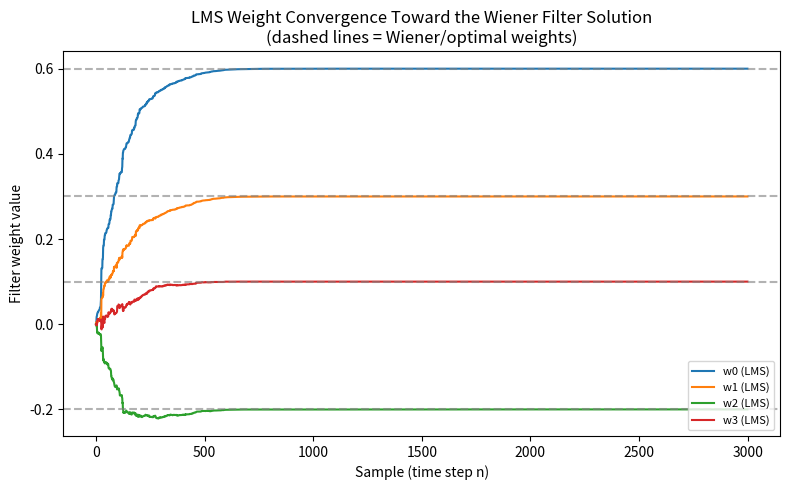
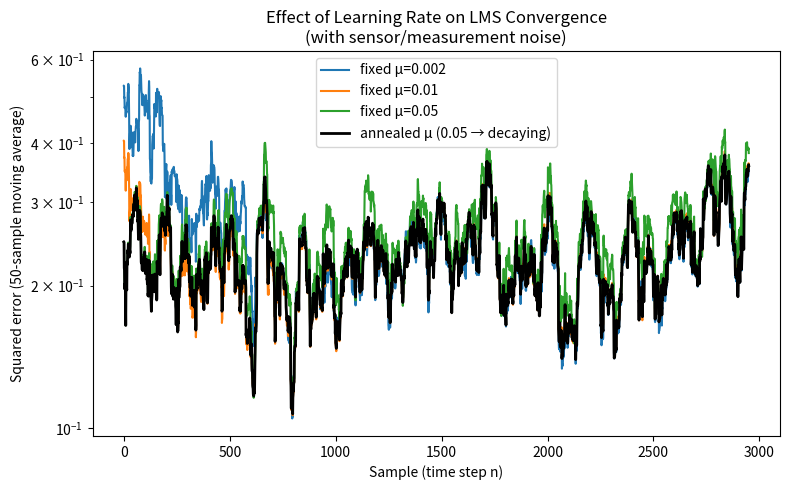
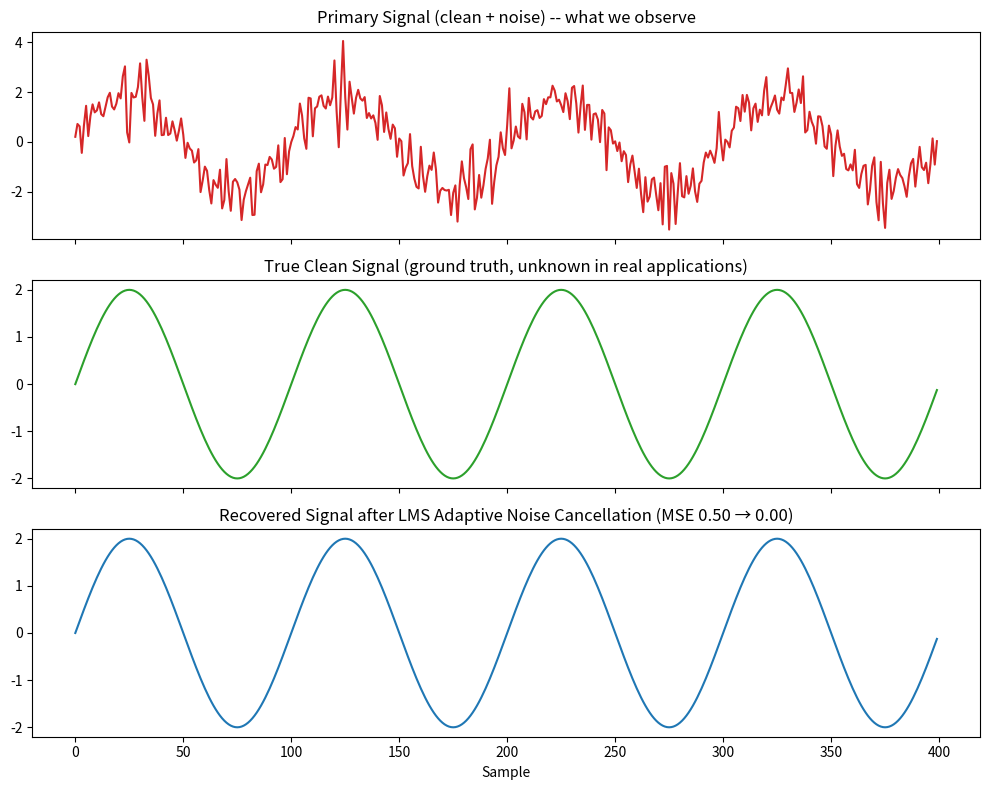

The script that saved these images, in order:
"""
lms_adaptive_filter.py
-------------------------
Unit 4 (The Least-Mean-Square Algorithm): demonstrates
  - The closed-form Wiener Filter solution (optimal fixed filter)
  - The LMS algorithm, updating filter weights sample-by-sample,
    and converging TOWARD the Wiener solution over time -- this is
    exactly the syllabus topic "Markov Model Portraying the Deviation
    of the LMS Algorithm from the Wiener Filter"
  - Learning-Rate Annealing Schedules and their effect on convergence
  - A practical application: Adaptive Noise Cancellation

Run: python3 lms_adaptive_filter.py
Outputs: outputs/lms_weight_convergence.png,
         outputs/lms_learning_rate_comparison.png,
         outputs/noise_cancellation_result.png
"""

import os
import numpy as np
import matplotlib.pyplot as plt

os.makedirs("outputs", exist_ok=True)
rng = np.random.default_rng(1)

# ---------------------------------------------------------------
# Problem setup: classic Adaptive Noise Cancellation.
#   - clean_signal: the signal we actually want (e.g. a sensor
#     reading, a voice signal, a heartbeat)
#   - noise_source: an independent noise process
#   - primary signal d[n] = clean_signal[n] + noise_source[n]  (what
#     we observe / measure -- contaminated)
#   - reference signal x[n] = a filtered/delayed version of
#     noise_source (e.g. a second microphone picking up mostly noise)
#     that is CORRELATED with the noise in d[n] but not with the
#     clean signal.
# The adaptive filter's job: learn to predict the noise component in
# d[n] from x[n], so it can be subtracted out.
# ---------------------------------------------------------------
n_samples = 3000
t = np.arange(n_samples)

clean_signal = 2.0 * np.sin(2 * np.pi * 0.01 * t)
noise_source = rng.normal(0, 1, n_samples)

# reference signal: noise passed through a small unknown FIR filter
# (this is what the adaptive filter must learn to reverse-engineer).
# Built manually (rather than np.convolve) to keep sample alignment
# exact: reference[n] = true_filter . [noise[n], noise[n-1], ...].
true_filter = np.array([0.6, 0.3, -0.2, 0.1])
FILTER_LEN = len(true_filter)

def build_input_matrix(x, filter_len):
    """Each row = [x[n], x[n-1], ..., x[n-filter_len+1]]."""
    n = len(x)
    X = np.zeros((n, filter_len))
    for i in range(filter_len):
        X[i:, i] = x[:n - i]
    return X

X_noise = build_input_matrix(noise_source, FILTER_LEN)
reference = X_noise @ true_filter

primary = clean_signal + reference  # what we actually observe (noisy)

# ---------------------------------------------------------------
# 1) Closed-form Wiener Filter (Unit 4: "The Wiener Filter")
#    w_opt = R^-1 p
#    where R = autocorrelation matrix of the input (noise_source),
#          p = cross-correlation between input and desired signal.
#    Here the "desired" signal for the filter to predict is the
#    reference/noise component itself (primary - clean, which in a
#    real system we don't know -- but we CAN compute the Wiener
#    solution here since we generated the data, to use as ground
#    truth to compare LMS against).
# ---------------------------------------------------------------
R = X_noise.T @ X_noise / n_samples
p = X_noise.T @ reference / n_samples
w_wiener = np.linalg.solve(R, p)
print(f"True filter:    {true_filter}")
print(f"Wiener solution: {np.round(w_wiener, 3)}  (should closely match true filter)")

# ---------------------------------------------------------------
# 2) LMS Algorithm (Unit 4: "The Least-Mean-Square Algorithm")
#    w[n+1] = w[n] + mu * e[n] * x[n]
#    where e[n] = d[n] - w[n]^T x[n] is the prediction error.
#    Here: input = noise_source (what the reference mic picks up
#    before the unknown filter), desired = reference (the noise
#    component actually present in the primary signal).
# ---------------------------------------------------------------
def run_lms(x, d, filter_len, mu, mu_schedule=None):
    """
    mu: fixed learning rate (used if mu_schedule is None)
    mu_schedule: optional function(n) -> learning rate at step n
                 (for learning-rate annealing)
    Returns weight history and error history.
    """
    n = len(x)
    w = np.zeros(filter_len)
    x_buffer = np.zeros(filter_len)
    weight_history = np.zeros((n, filter_len))
    error_history = np.zeros(n)

    for i in range(n):
        x_buffer = np.roll(x_buffer, 1)
        x_buffer[0] = x[i]

        d_pred = w @ x_buffer
        error = d[i] - d_pred

        step = mu_schedule(i) if mu_schedule else mu
        w = w + step * error * x_buffer

        weight_history[i] = w
        error_history[i] = error

    return w, weight_history, error_history

MU = 0.01
w_lms, weight_history, error_history = run_lms(noise_source, reference, FILTER_LEN, MU)
print(f"LMS final weights (mu={MU}): {np.round(w_lms, 3)}")

# Plot: LMS weights converging toward the Wiener solution over time
plt.figure(figsize=(8, 5))
for i in range(FILTER_LEN):
    plt.plot(weight_history[:, i], label=f"w{i} (LMS)")
    plt.axhline(w_wiener[i], color="gray", linestyle="--", alpha=0.6)
plt.xlabel("Sample (time step n)")
plt.ylabel("Filter weight value")
plt.title("LMS Weight Convergence Toward the Wiener Filter Solution\n(dashed lines = Wiener/optimal weights)")
plt.legend(loc="lower right", fontsize=8)
plt.tight_layout()
plt.savefig("outputs/lms_weight_convergence.png", dpi=150)
plt.close()
print("Saved outputs/lms_weight_convergence.png")

# ---------------------------------------------------------------
# 3) Compare fixed learning rates vs an annealing schedule
#    (Unit 4: "Learning-Rate Annealing Schedules")
#
#    NOTE: for this comparison we add a bit of sensor/measurement
#    noise to the signals. Without any noise, LMS can drive error to
#    exactly zero regardless of mu, which hides the real tradeoff.
#    With realistic noise, a larger mu reaches a lower error faster
#    but settles at a higher *steady-state* error floor (misadjustment)
#    -- this is the actual tradeoff the syllabus's LMS theory describes.
# ---------------------------------------------------------------
sensor_noise_std = 0.4
noise_source_noisy = noise_source + rng.normal(0, sensor_noise_std, n_samples)
reference_noisy = reference + rng.normal(0, sensor_noise_std, n_samples)

learning_rates = [0.002, 0.01, 0.05]
plt.figure(figsize=(8, 5))

for mu in learning_rates:
    _, _, err_hist = run_lms(noise_source_noisy, reference_noisy, FILTER_LEN, mu)
    smoothed = np.convolve(err_hist**2, np.ones(50)/50, mode="valid")
    plt.plot(smoothed, label=f"fixed μ={mu}")

# Annealing schedule: start high (fast initial convergence), decay
# over time (low steady-state error / less noisy weights at convergence)
def annealing_schedule(n, mu0=0.05, decay=0.003):
    return mu0 / (1 + decay * n)

_, _, err_hist_anneal = run_lms(noise_source_noisy, reference_noisy, FILTER_LEN, mu=None,
                                  mu_schedule=annealing_schedule)
smoothed_anneal = np.convolve(err_hist_anneal**2, np.ones(50)/50, mode="valid")
plt.plot(smoothed_anneal, label="annealed μ (0.05 → decaying)", linewidth=2, color="black")

plt.xlabel("Sample (time step n)")
plt.ylabel("Squared error (50-sample moving average)")
plt.title("Effect of Learning Rate on LMS Convergence\n(with sensor/measurement noise)")
plt.yscale("log")
plt.legend()
plt.tight_layout()
plt.savefig("outputs/lms_learning_rate_comparison.png", dpi=150)
plt.close()
print("Saved outputs/lms_learning_rate_comparison.png")

steady_state = {mu: np.mean(run_lms(noise_source_noisy, reference_noisy, FILTER_LEN, mu)[2][-500:] ** 2)
                 for mu in learning_rates}
print("\nSteady-state error (last 500 samples) per learning rate:")
for mu, err in steady_state.items():
    print(f"  μ={mu}: {err:.4f}")

print("\nLearning rate tradeoff observed (see steady-state numbers above):")
print("  - Small fixed μ: slow to converge, but low final steady-state error (stable)")
print("  - Large fixed μ: fast initial convergence, but noisier/higher final error (misadjustment)")
print("  - Annealed μ: gets the fast start of a large μ AND the low steady-state")
print("    error of a small μ -- this is exactly why annealing schedules are used.")

# ---------------------------------------------------------------
# 4) Apply the trained LMS filter: subtract predicted noise from the
#    primary (contaminated) signal to recover the clean signal.
# ---------------------------------------------------------------
x_buffer = np.zeros(FILTER_LEN)
predicted_noise = np.zeros(n_samples)
for i in range(n_samples):
    x_buffer = np.roll(x_buffer, 1)
    x_buffer[0] = noise_source[i]
    predicted_noise[i] = w_lms @ x_buffer

recovered_signal = primary - predicted_noise

mse_before = np.mean((primary - clean_signal) ** 2)
mse_after = np.mean((recovered_signal - clean_signal) ** 2)
print(f"\nMSE vs true clean signal -- before filtering: {mse_before:.3f}, "
      f"after LMS noise cancellation: {mse_after:.3f}")

fig, axes = plt.subplots(3, 1, figsize=(10, 8), sharex=True)
window = slice(0, 400)  # zoom in on first 400 samples for clarity
axes[0].plot(t[window], primary[window], color="tab:red")
axes[0].set_title("Primary Signal (clean + noise) -- what we observe")
axes[1].plot(t[window], clean_signal[window], color="tab:green")
axes[1].set_title("True Clean Signal (ground truth, unknown in real applications)")
axes[2].plot(t[window], recovered_signal[window], color="tab:blue")
axes[2].set_title(f"Recovered Signal after LMS Adaptive Noise Cancellation (MSE {mse_before:.2f} → {mse_after:.2f})")
axes[2].set_xlabel("Sample")
plt.tight_layout()
plt.savefig("outputs/noise_cancellation_result.png", dpi=150)
plt.close()
print("Saved outputs/noise_cancellation_result.png")
